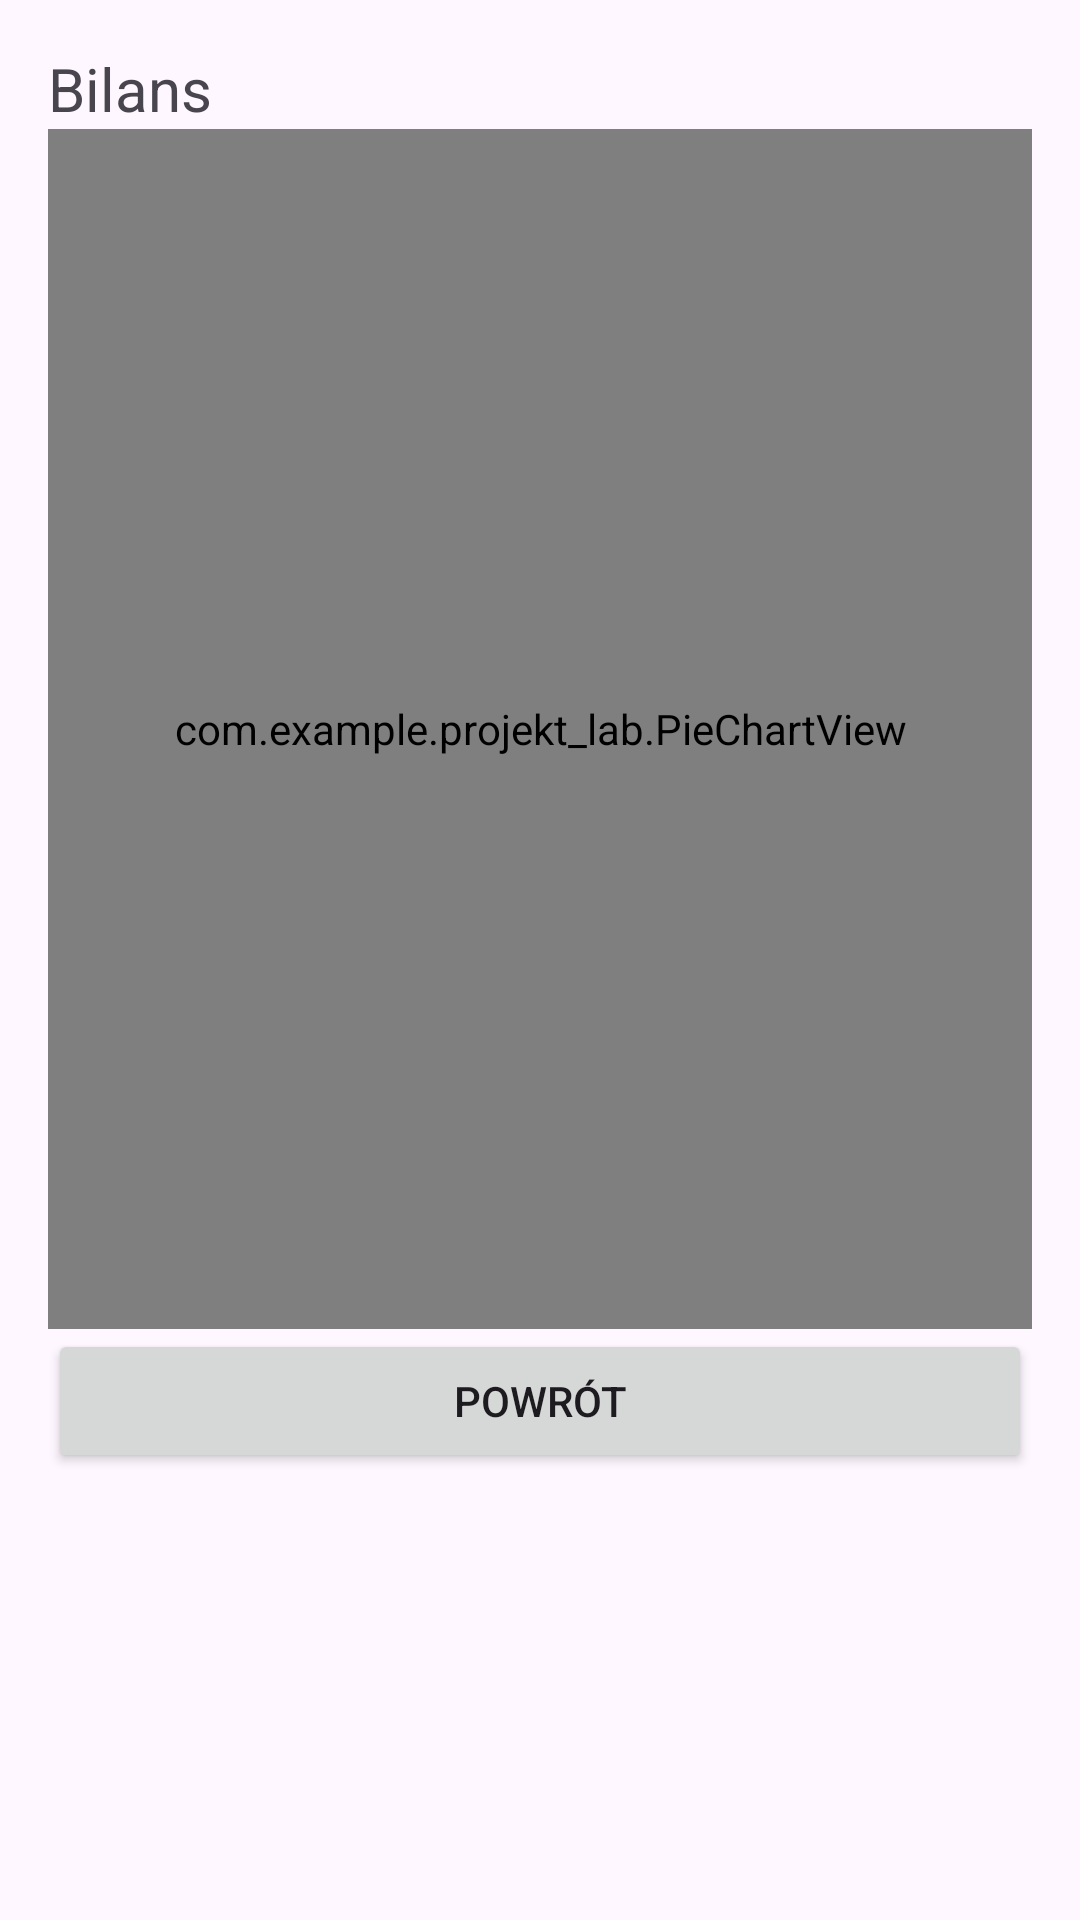

This screen was rendered from an Android layout file. Write that file and the resources it references.
<!-- AndroidManifest.xml: application theme Theme.Projekt_lab -->
<!-- res/layout/activity_summary.xml -->
<LinearLayout xmlns:android="http://schemas.android.com/apk/res/android"
    android:layout_width="match_parent"
    android:layout_height="match_parent"
    android:padding="16dp"
    android:orientation="vertical">

    <TextView
        android:id="@+id/balanceTextView"
        android:text="Bilans"
        android:textSize="20sp"
        android:layout_width="match_parent"
        android:layout_height="wrap_content" />

    <com.example.projekt_lab.PieChartView
        android:id="@+id/pieChart"
        android:layout_width="match_parent"
        android:layout_height="400dp" />

    <Button
        android:id="@+id/Mainbutton"
        android:layout_width="match_parent"
        android:layout_height="wrap_content"
        android:text="powrót" />
</LinearLayout>
<!-- resources referenced by this layout -->
<resources>
  <style name="Theme.Projekt_lab" parent="Base.Theme.Projekt_lab" />
  <style name="Base.Theme.Projekt_lab" parent="Theme.Material3.DayNight.NoActionBar">
          
          
      </style>
</resources>
